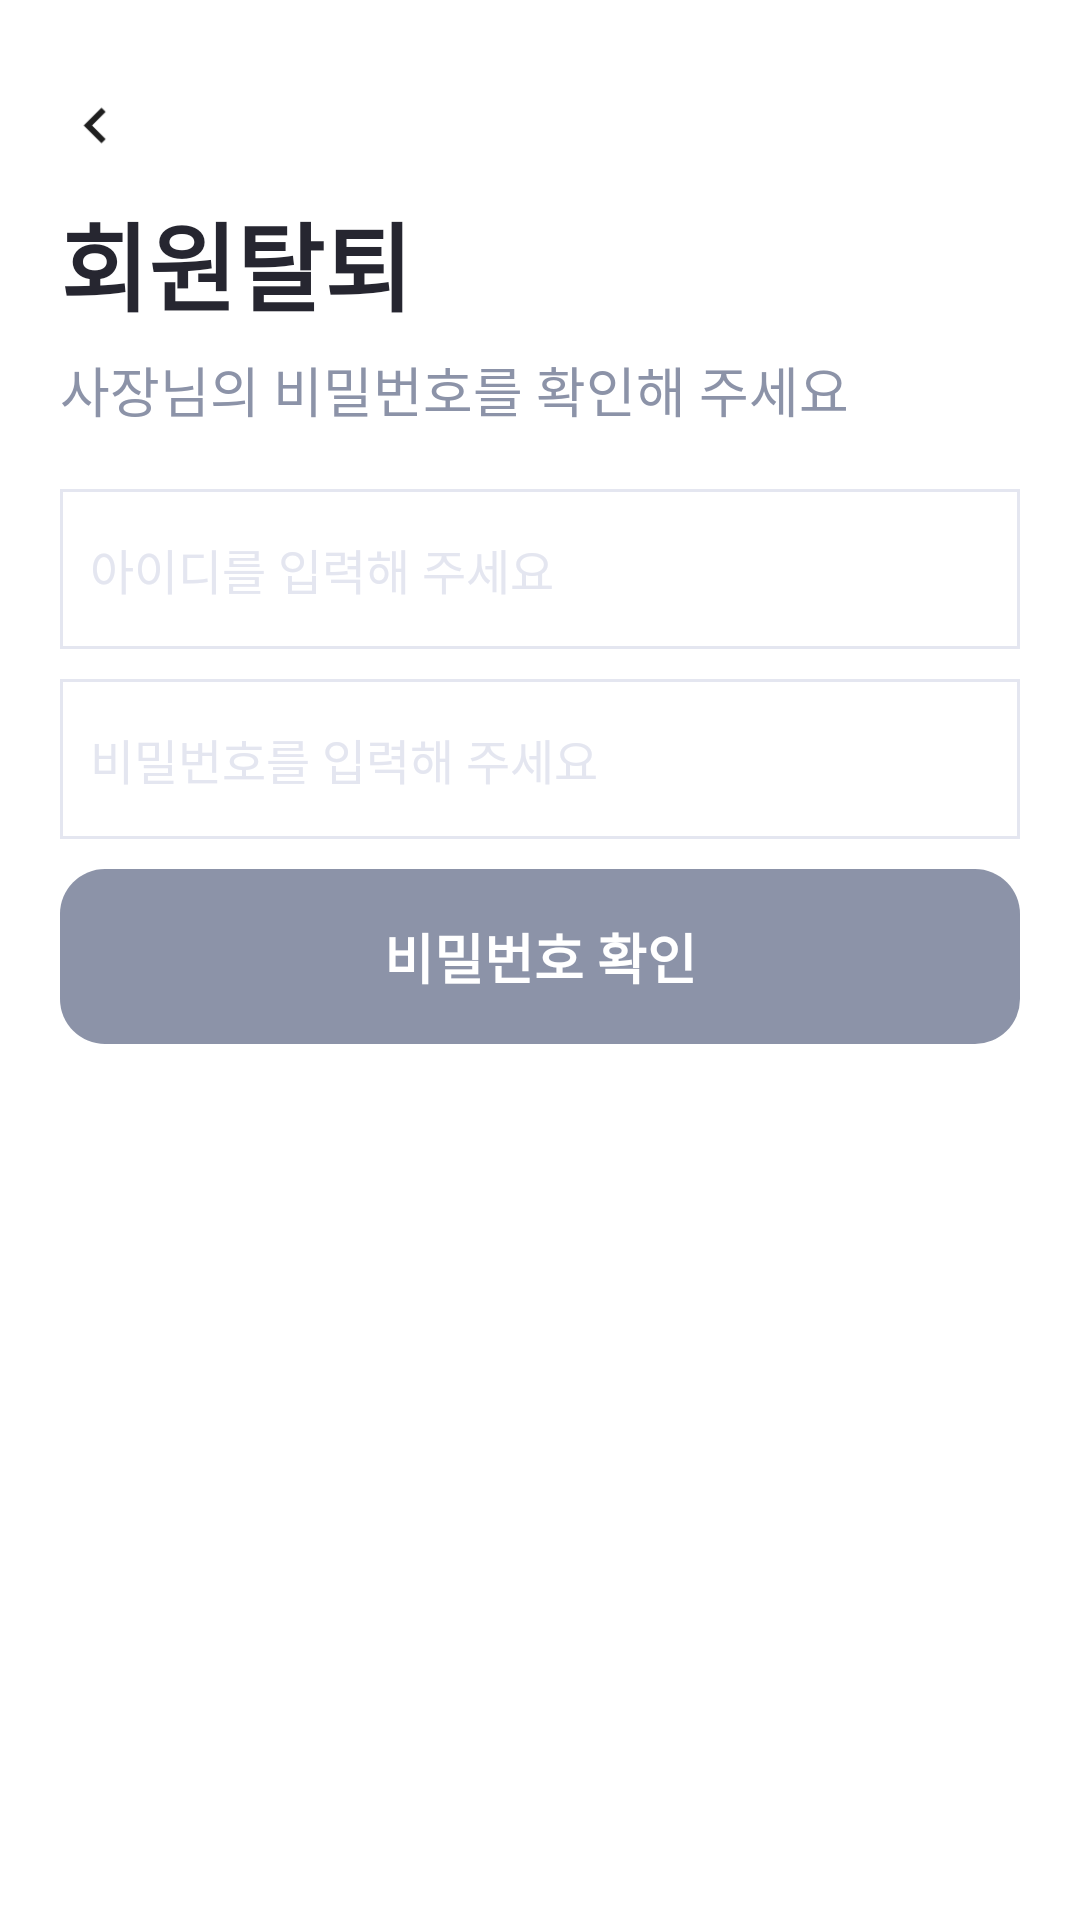

The Android layout XML behind this screen, and the referenced resources:
<!-- AndroidManifest.xml: application theme Theme.Market_ceo -->
<!-- res/layout/fragment_leave.xml -->
<?xml version="1.0" encoding="utf-8"?>
<androidx.constraintlayout.widget.ConstraintLayout xmlns:android="http://schemas.android.com/apk/res/android"
    xmlns:tools="http://schemas.android.com/tools"
    android:layout_width="match_parent"
    android:layout_height="match_parent"
    xmlns:app="http://schemas.android.com/apk/res-auto"
    android:background="#FFFFFF"
    android:padding="20dp"
    tools:context=".main.FindIdFragment">

    <ImageView
        android:id="@+id/iv_back"
        android:layout_width="24dp"
        android:layout_height="24dp"
        android:src="@drawable/back_icon"
        android:layout_marginTop="10dp"
        app:layout_constraintStart_toStartOf="parent"
        app:layout_constraintTop_toTopOf="parent"/>

    <TextView
        android:id="@+id/tv_title"
        android:layout_width="wrap_content"
        android:layout_height="wrap_content"
        android:text="회원탈퇴"
        android:textColor="@color/main_black"
        android:textStyle="bold"
        android:textSize="32dp"
        android:layout_marginTop="10dp"
        app:layout_constraintTop_toBottomOf="@id/iv_back"
        app:layout_constraintStart_toStartOf="parent"/>

    <TextView
        android:id="@+id/tv_sub_title"
        android:layout_width="wrap_content"
        android:layout_height="wrap_content"
        android:text="사장님의 비밀번호를 확인해 주세요"
        android:textColor="#8c93a8"
        android:textSize="18dp"
        android:layout_marginTop="6dp"
        app:layout_constraintTop_toBottomOf="@+id/tv_title"
        app:layout_constraintStart_toStartOf="parent"/>

    <EditText
        android:id="@+id/et_id"
        android:layout_width="match_parent"
        android:layout_height="wrap_content"
        android:background="@drawable/box_white_gray"
        android:hint="아이디를 입력해 주세요"
        android:textColor="@color/main_black"
        android:textSize="16dp"
        android:paddingLeft="10dp"
        android:paddingTop="15dp"
        android:paddingBottom="15dp"
        android:paddingRight="10dp"
        android:ellipsize="end"
        android:singleLine="true"
        android:textColorHint="#e4e6f0"
        android:layout_marginTop="20dp"
        app:layout_constraintTop_toBottomOf="@+id/tv_sub_title"
        app:layout_constraintStart_toStartOf="parent"
        app:layout_constraintEnd_toEndOf="parent"/>

    <EditText
        android:id="@+id/et_pass"
        android:layout_width="match_parent"
        android:layout_height="wrap_content"
        android:background="@drawable/box_white_gray"
        android:hint="비밀번호를 입력해 주세요"
        android:textColor="@color/main_black"
        android:textSize="16dp"
        android:paddingLeft="10dp"
        android:paddingTop="15dp"
        android:paddingBottom="15dp"
        android:paddingRight="10dp"
        android:ellipsize="end"
        android:singleLine="true"
        android:textColorHint="#e4e6f0"
        android:inputType="textEmailAddress"
        android:layout_marginTop="10dp"
        app:layout_constraintTop_toBottomOf="@+id/et_id"
        app:layout_constraintStart_toStartOf="parent"
        app:layout_constraintEnd_toEndOf="parent"/>

    <TextView
        android:id="@+id/tv_check_pw"
        android:layout_width="match_parent"
        android:layout_height="wrap_content"
        android:text="비밀번호 확인"
        android:textSize="18dp"
        android:background="@drawable/box_round_10_8c93a8"
        android:textStyle="bold"
        android:textColor="#FFFFFF"
        android:gravity="center"
        android:padding="16dp"
        android:layout_marginTop="10dp"
        app:layout_constraintTop_toBottomOf="@+id/et_pass"
        app:layout_constraintStart_toStartOf="parent"
        app:layout_constraintEnd_toEndOf="parent"/>

    <androidx.constraintlayout.widget.ConstraintLayout
        android:id="@+id/cl_input_leave"
        android:layout_width="match_parent"
        android:layout_height="0dp"
        android:layout_marginTop="30dp"
        app:layout_constraintTop_toBottomOf="@+id/tv_check_pw"
        app:layout_constraintStart_toStartOf="parent"
        app:layout_constraintEnd_toEndOf="parent"
        app:layout_constraintBottom_toBottomOf="parent"
        android:visibility="gone">

        <EditText
            android:id="@+id/et_reason_leave"
            android:layout_width="match_parent"
            android:layout_height="0dp"
            android:background="@drawable/box_white_gray"
            android:textColor="@color/main_black"
            android:textSize="16dp"
            android:paddingLeft="10dp"
            android:paddingTop="15dp"
            android:paddingBottom="15dp"
            android:paddingRight="10dp"
            android:gravity="left"
            app:layout_constraintTop_toTopOf="parent"
            app:layout_constraintStart_toStartOf="parent"
            app:layout_constraintEnd_toEndOf="parent"
            app:layout_constraintBottom_toTopOf="@+id/tv_txt"/>

        <TextView
            android:id="@+id/tv_txt"
            android:layout_width="match_parent"
            android:layout_height="wrap_content"
            android:text="하단 버튼을 누르면"
            android:textSize="18dp"
            android:textColor="#81879b"
            android:layout_marginTop="20dp"
            app:layout_constraintTop_toBottomOf="@+id/et_reason_leave"
            app:layout_constraintStart_toStartOf="parent"/>

        <TextView
            android:id="@+id/tv_ceo_name"
            android:layout_width="wrap_content"
            android:layout_height="wrap_content"
            android:text=""
            android:textColor="@color/main_blue"
            android:textSize="18dp"
            app:layout_constraintStart_toStartOf="parent"
            app:layout_constraintTop_toBottomOf="@+id/tv_txt"/>

        <TextView
            android:layout_width="wrap_content"
            android:layout_height="wrap_content"
            android:text=" 사장님의 탈퇴처리가 진행됩니다."
            android:textSize="18dp"
            android:textColor="#81879b"
            app:layout_constraintStart_toEndOf="@+id/tv_ceo_name"
            app:layout_constraintTop_toBottomOf="@+id/tv_txt"/>

        <TextView
            android:id="@+id/tv_leave"
            android:layout_width="match_parent"
            android:layout_height="wrap_content"
            android:background="@drawable/box_round_10_0537c8"
            android:text="회원 탈퇴 하기"
            android:textColor="#FFFFFF"
            android:textStyle="bold"
            android:padding="16dp"
            android:gravity="center"
            android:textSize="18dp"
            android:layout_marginTop="50dp"
            app:layout_constraintBottom_toBottomOf="parent"
            app:layout_constraintTop_toBottomOf="@+id/tv_ceo_name"
            app:layout_constraintStart_toStartOf="parent"
            app:layout_constraintEnd_toEndOf="parent"/>

    </androidx.constraintlayout.widget.ConstraintLayout>

</androidx.constraintlayout.widget.ConstraintLayout>
<!-- resources referenced by this layout -->
<resources>
  <color name="main_black">#262630</color>
  <color name="main_blue">#0537c8</color>
  <!-- drawable back_icon: png bitmap (drawable-xxxhdpi, 206 bytes) -->
  <!-- drawable box_round_10_8c93a8 (drawable) -->
  <?xml version="1.0" encoding="utf-8"?>
  <shape xmlns:android="http://schemas.android.com/apk/res/android">
      <solid android:color="#8c93a8" />
      <corners android:radius="15dp" />
  </shape>
  <!-- drawable box_white_gray (drawable) -->
  <?xml version="1.0" encoding="utf-8"?>
  <layer-list xmlns:android="http://schemas.android.com/apk/res/android" >
      <item>
          <shape android:shape="rectangle" >
              <stroke
                  android:width="1dp"
                  android:color="#e4e6f0" />
              <solid android:color="#FFFFFF" />
          </shape>
  
      </item>
  </layer-list>
  <style name="Theme.Market_ceo" parent="Theme.MaterialComponents.DayNight.DarkActionBar">
          
          <item name="colorPrimary">@color/purple_500</item>
          <item name="colorPrimaryVariant">@color/purple_700</item>
          <item name="colorOnPrimary">@color/white</item>
          
          <item name="colorSecondary">@color/teal_200</item>
          <item name="colorSecondaryVariant">@color/teal_700</item>
          <item name="colorOnSecondary">@color/black</item>
          
          <item name="android:statusBarColor" tools:targetApi="l">?attr/colorPrimaryVariant</item>
          
          <item name="windowNoTitle">true</item>
      </style>
  <color name="purple_500">#FF6200EE</color>
  <color name="purple_700">#FF3700B3</color>
  <color name="white">#FFFFFFFF</color>
  <color name="teal_200">#FF03DAC5</color>
  <color name="teal_700">#FF018786</color>
  <color name="black">#FF000000</color>
</resources>
